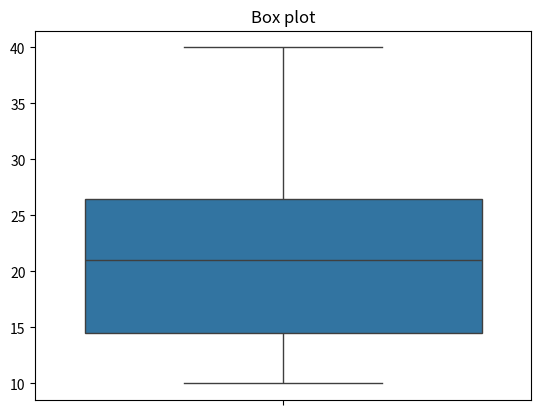

Write the Python code that produced this figure.
import seaborn as sns
import matplotlib.pyplot as plt

# sorting the data
raw_datasets=  [12, 15, 14, 10, 13, 25, 21, 24, 18, 19, 30, 28, 22, 35, 40]
raw_datasets.sort()


class outlier:
    def __init__(self,data):
        self.data=sorted(data)
    
    def get_len(self):
        return len(self.data)
    
    def calc_percentile(self,percentile_):
        n=self.get_len()
        R=(percentile_/100)*(n+1)
        return R
    
    def get_index_value(self,percent):
        R=self.calc_percentile(percent)
        lower_index=int(R)-1 # suppose R=4.0 then int(R)=4 : INT(R)-1 means 4-1 =3 why? Python use Zero based Index

        if R.is_integer():
            return self.data[lower_index]
        else:
            #conition is not exact so we need a mean value. 
            upper_index=lower_index+1  # lower_index = 3 : 3+1 which is upper_index[4]
            fraction = R-(lower_index+1) # R = 4: 4-(3+1) = 0.0 // get the fraction part of interpolation

            if upper_index<self.get_len():
                return (1-fraction)*self.data[lower_index]+fraction*self.data[upper_index] #linear interpolation -: percentile formula - y =Index , y^1=lower_index,y^2=upper_index: y=(1-fraction)*y^1+fraction*y^2
            else:
                result= self.data[lower_index]
            
                # Print the information inside the function
            print(f"Percentile Rank: {R}")
            print(f"Lower Index: {lower_index}, Upper Index: {upper_index}")
            print(f"Fraction: {fraction}")
            print(f"Interpolated Value: {result}")

            return result
        
    def calculate_IQR(self):
        q1=self.get_index_value(25)
        q3=self.get_index_value(75)
        IQR=q3-q1
        return q1,q3,IQR
        
    def calculated_fence(self):
        q1,q3,IQR=self.calculate_IQR()
        lower_fence=q1-1.5*(IQR)
        higher_fence=q3+1.5*(IQR)
        print(f'Lower_fence: {lower_fence}')
        print(f'Higher Fence:{higher_fence}')
        print('-'*20)    
    
    def create_boxplot(self):
        data=raw_datasets
        sns.boxplot(data)
        plt.title('Box plot')
        plt.show()
        


l=outlier(raw_datasets)
percentile_index1=l.calc_percentile(25)
percentile_index2=l.calc_percentile(75)
value_at_percentile=l.get_index_value(25)
value_at_percentile1=l.get_index_value(75)
l.calculate_IQR()
l.calculated_fence()
print(f'Percentile Index(q1): {percentile_index1}\nPercentile Index(q3): {percentile_index2}\n------------------\nQ1 Value in that Index: {value_at_percentile}\nQ3 Value in that Index: {value_at_percentile1}\n---------------------------------\nIQR: {value_at_percentile1-value_at_percentile}')
l.create_boxplot()

